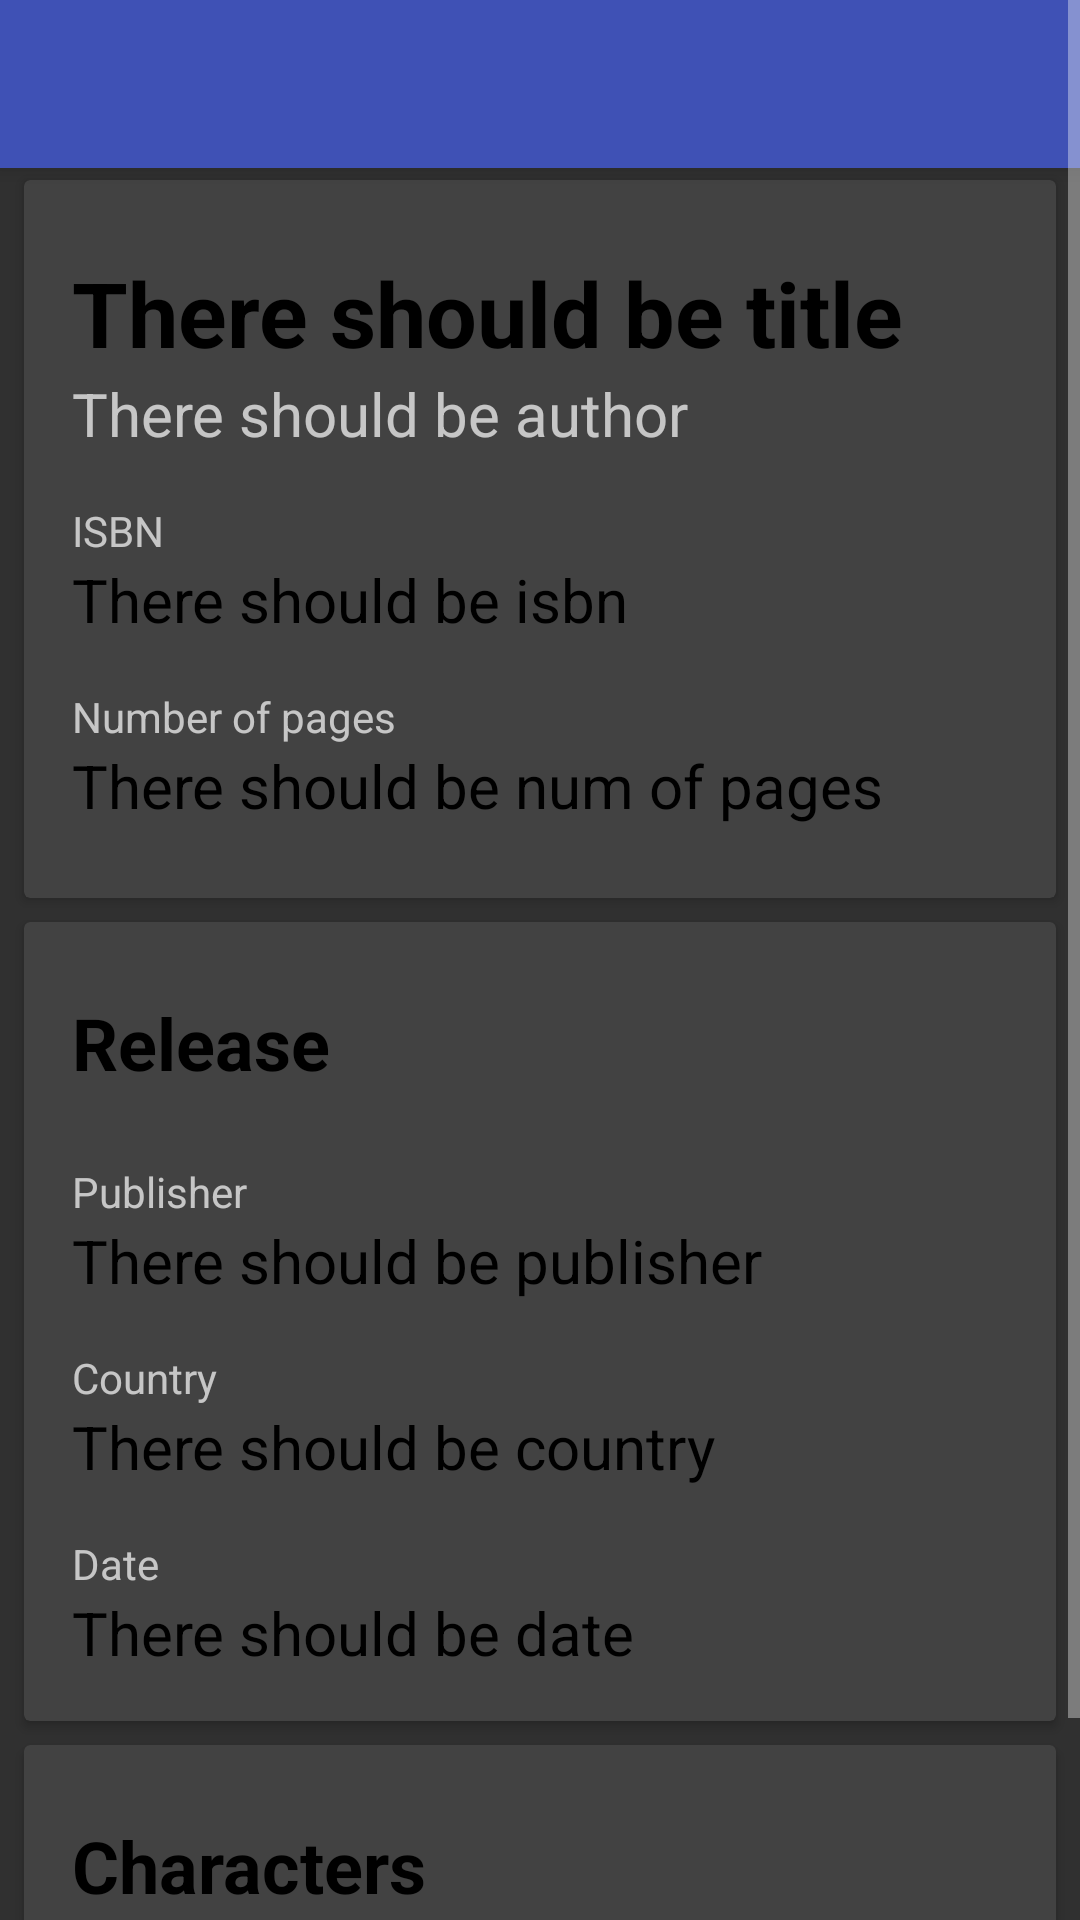

Produce the Android XML layout that renders to this screen, including the resource entries it uses.
<!-- AndroidManifest.xml: application theme AppTheme -->
<!-- res/layout/activity_books_detail.xml -->
<?xml version="1.0" encoding="utf-8"?>
<ScrollView xmlns:android="http://schemas.android.com/apk/res/android"
    android:layout_width="match_parent"
    android:layout_height="match_parent">

    <LinearLayout xmlns:android="http://schemas.android.com/apk/res/android"
        xmlns:app="http://schemas.android.com/apk/res-auto"
        xmlns:card_view="http://schemas.android.com/tools"
        android:layout_width="match_parent"
        android:layout_height="match_parent"
        android:orientation="vertical">

        <android.support.v7.widget.Toolbar
            android:id="@+id/books_detail_toolbar"
            android:layout_width="match_parent"
            android:layout_height="?attr/actionBarSize"
            android:background="?attr/colorPrimary"
            android:elevation="4dp"
            android:theme="@style/ThemeOverlay.AppCompat.ActionBar"
            app:popupTheme="@style/ThemeOverlay.AppCompat.Light" />

        <android.support.v7.widget.CardView
            android:layout_width="match_parent"
            android:layout_height="wrap_content"
            android:layout_marginBottom="4dp"
            android:layout_marginLeft="8dp"
            android:layout_marginRight="8dp"
            android:layout_marginTop="4dp"
            card_view:cardCornerRadius="4dp">

            <RelativeLayout
                android:layout_width="match_parent"
                android:layout_height="match_parent">

                <TextView
                    android:id="@+id/book_detail_title"
                    android:layout_width="match_parent"
                    android:layout_height="wrap_content"
                    android:layout_alignParentLeft="true"
                    android:layout_alignParentTop="true"
                    android:layout_marginLeft="16dp"
                    android:layout_marginTop="24dp"
                    android:text="There should be title"
                    android:textColor="@android:color/black"
                    android:textSize="30sp"
                    android:textStyle="bold" />

                <TextView
                    android:id="@+id/book_detail_author"
                    android:layout_width="match_parent"
                    android:layout_height="wrap_content"
                    android:layout_below="@id/book_detail_title"
                    android:layout_marginBottom="16dp"
                    android:layout_marginLeft="16dp"
                    android:text="There should be author"
                    android:textSize="20sp" />

                <TextView
                    android:id="@+id/book_detail_isbn_label"
                    android:layout_width="match_parent"
                    android:layout_height="wrap_content"
                    android:layout_below="@id/book_detail_author"
                    android:layout_marginLeft="16dp"
                    android:text="ISBN"
                    android:textSize="14sp" />

                <TextView
                    android:id="@+id/book_detail_isbn"
                    android:layout_width="match_parent"
                    android:layout_height="wrap_content"
                    android:layout_below="@id/book_detail_isbn_label"
                    android:layout_marginBottom="16dp"
                    android:layout_marginLeft="16dp"
                    android:text="There should be isbn"
                    android:textColor="@android:color/black"
                    android:textSize="20sp" />

                <TextView
                    android:id="@+id/book_detail_pages_label"
                    android:layout_width="match_parent"
                    android:layout_height="wrap_content"
                    android:layout_below="@id/book_detail_isbn"
                    android:layout_marginLeft="16dp"
                    android:text="Number of pages"
                    android:textSize="14sp" />

                <TextView
                    android:id="@+id/book_detail_pages"
                    android:layout_width="match_parent"
                    android:layout_height="wrap_content"
                    android:layout_below="@id/book_detail_pages_label"
                    android:layout_marginBottom="24dp"
                    android:layout_marginLeft="16dp"
                    android:text="There should be num of pages"
                    android:textColor="@android:color/black"
                    android:textSize="20sp" />


            </RelativeLayout>
        </android.support.v7.widget.CardView>

        <android.support.v7.widget.CardView
        android:layout_width="match_parent"
        android:layout_height="wrap_content"
        card_view:cardCornerRadius="4dp"
        android:layout_marginTop="4dp"
        android:layout_marginLeft="8dp"
        android:layout_marginRight="8dp"
        android:layout_marginBottom="4dp">

        <RelativeLayout
        android:layout_width="match_parent"
        android:layout_height="match_parent">

        <TextView
        android:id="@+id/book_detail_release_title"
        android:layout_width="match_parent"
        android:layout_height="wrap_content"
        android:layout_marginTop="24dp"
        android:layout_marginLeft="16dp"
        android:layout_marginBottom="24dp"
        android:gravity="left"
        android:textStyle="bold"
        android:textColor="@android:color/black"
        android:text="Release"
        android:textSize="24sp"/>

        <TextView
        android:id="@+id/book_detail_publisher_label"
        android:layout_width="match_parent"
        android:layout_height="wrap_content"
        android:layout_below="@id/book_detail_release_title"
        android:layout_marginLeft="16dp"
        android:text="Publisher"
        android:textSize="14sp" />

        <TextView
        android:id="@+id/book_detail_publisher"
        android:layout_width="match_parent"
        android:layout_height="wrap_content"
        android:layout_below="@id/book_detail_publisher_label"
        android:layout_marginBottom="16dp"
        android:textColor="@android:color/black"
        android:layout_marginLeft="16dp"
        android:text="There should be publisher"
        android:textSize="20sp" />

        <TextView
        android:id="@+id/book_detail_country_label"
        android:layout_width="match_parent"
        android:layout_height="wrap_content"
        android:layout_below="@id/book_detail_publisher"
        android:layout_marginLeft="16dp"
        android:text="Country"
        android:textSize="14sp" />

        <TextView
        android:id="@+id/book_detail_country"
        android:layout_width="match_parent"
        android:layout_height="wrap_content"
        android:layout_below="@id/book_detail_country_label"
        android:layout_marginBottom="16dp"
        android:layout_marginLeft="16dp"
        android:textColor="@android:color/black"
        android:text="There should be country"
        android:textSize="20sp" />

        <TextView
        android:id="@+id/book_detail_release_date_label"
        android:layout_width="match_parent"
        android:layout_height="wrap_content"
        android:layout_below="@id/book_detail_country"
        android:layout_marginLeft="16dp"
        android:text="Date"
        android:textSize="14sp" />

        <TextView
        android:id="@+id/book_detail_release_date"
        android:layout_width="match_parent"
        android:layout_height="wrap_content"
        android:layout_below="@id/book_detail_release_date_label"
        android:layout_marginBottom="16dp"
        android:layout_marginLeft="16dp"
        android:textColor="@android:color/black"
        android:text="There should be date"
        android:textSize="20sp" />
        </RelativeLayout>

        </android.support.v7.widget.CardView>

        <android.support.v7.widget.CardView
            android:layout_width="match_parent"
            android:layout_height="wrap_content"
            android:layout_marginBottom="4dp"
            android:layout_marginLeft="8dp"
            android:layout_marginRight="8dp"
            android:layout_marginTop="4dp"
            card_view:cardCornerRadius="4dp">

            <RelativeLayout
                android:id="@+id/accordian_header"
                android:layout_width="match_parent"
                android:layout_height="wrap_content"
                android:clickable="true">

                <TextView
                    android:id="@+id/book_detail_characters_title"
                    android:layout_width="match_parent"
                    android:layout_height="wrap_content"
                    android:layout_marginBottom="24dp"
                    android:layout_marginLeft="16dp"
                    android:layout_marginTop="24dp"
                    android:gravity="left"
                    android:text="Characters"
                    android:textColor="@android:color/black"
                    android:textSize="24sp"
                    android:textStyle="bold" />

                <ImageButton
                    android:id="@+id/expand_image_view"
                    android:layout_width="wrap_content"
                    android:layout_height="wrap_content"
                    android:layout_alignParentRight="true"
                    android:layout_alignParentTop="true"
                    android:layout_marginTop="24dp"
                    android:layout_marginRight="24dp"
                    android:background="@android:color/white"
                    android:src="@drawable/ic_expand_more_black_36dp" />

                <com.github.aakira.expandablelayout.ExpandableLinearLayout
                    android:id="@+id/book_detail_expandable_layout"
                    android:layout_width="match_parent"
                    android:layout_height="wrap_content"
                    android:layout_below="@id/book_detail_characters_title"
                    android:orientation="vertical"
                    android:paddingBottom="14dp"
                    android:paddingLeft="14dp"
                    android:paddingRight="14dp"
                    app:ael_duration="500"
                    app:ael_expanded="false"
                    app:ael_orientation="vertical">

                    <android.support.v7.widget.RecyclerView
                        android:id="@+id/books_detail_recycler_view"
                        android:layout_width="match_parent"
                        android:layout_height="match_parent" />

                </com.github.aakira.expandablelayout.ExpandableLinearLayout>

            </RelativeLayout>


        </android.support.v7.widget.CardView>


    </LinearLayout>

</ScrollView>
<!-- resources referenced by this layout -->
<resources>
  <style name="AppTheme" parent="Theme.AppCompat.NoActionBar">
          <item name="windowActionBar">false</item>
          <item name="colorPrimary">#3F51B5</item>
          <item name="colorPrimaryDark">#303F9F</item>
          <item name="colorAccent">#FFAB40</item>
      </style>
</resources>
